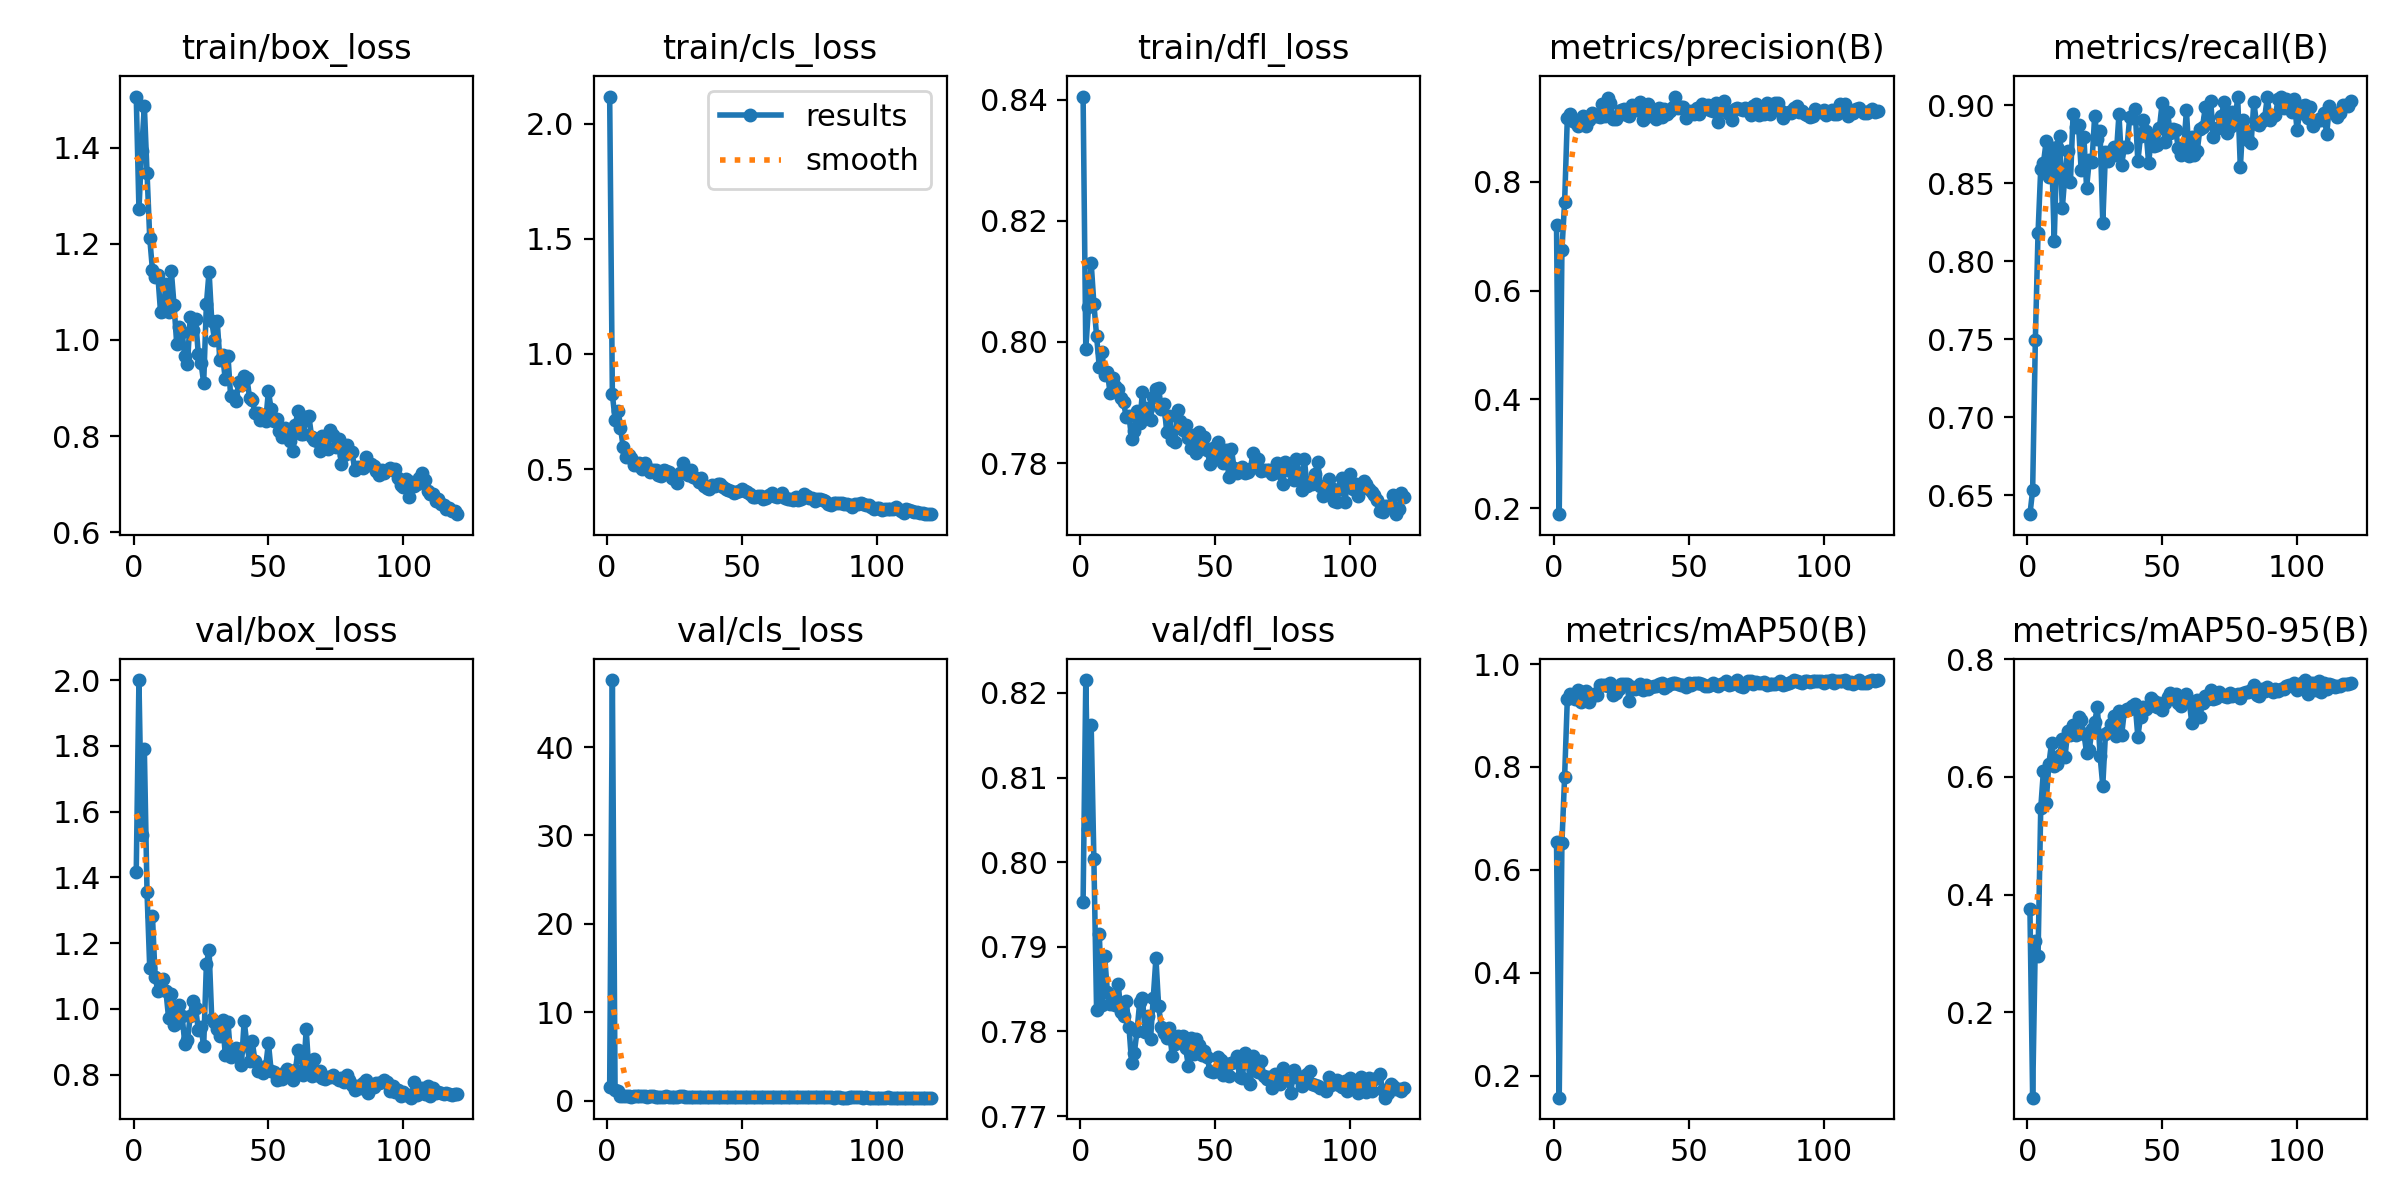

The data file committed next to this chart (first rows):
epoch, time, train/box_loss, train/cls_loss, train/dfl_loss, metrics/precision(B), metrics/recall(B), metrics/mAP50(B), metrics/mAP50-95(B), val/box_loss, val/cls_loss, val/dfl_loss, lr/pg0, lr/pg1, lr/pg2
1, 13.31, 1.506, 2.117, 0.8405, 0.7207, 0.6377, 0.6546, 0.375, 1.417, 1.515, 0.7954, 0.00062, 0.00062, 0.00062
2, 29.02, 1.271, 0.825, 0.7988, 0.189, 0.653, 0.1575, 0.05491, 2, 47.57, 0.8215, 0.00125, 0.00125, 0.00125
3, 47.45, 1.393, 0.7151, 0.8057, 0.6741, 0.7493, 0.6522, 0.3216, 1.53, 1.184, 0.8039, 0.001869, 0.001869, 0.001869
4, 67.08, 1.487, 0.7541, 0.813, 0.7623, 0.8181, 0.781, 0.2954, 1.79, 1.164, 0.8162, 0.00195, 0.00195, 0.00195
5, 84.89, 1.348, 0.6797, 0.8063, 0.9164, 0.8594, 0.9312, 0.5467, 1.354, 0.5984, 0.8003, 0.001934, 0.001934, 0.001934
6, 102, 1.212, 0.5978, 0.801, 0.9243, 0.8629, 0.9409, 0.6105, 1.125, 0.5744, 0.7825, 0.001917, 0.001917, 0.001917
7, 120.5, 1.146, 0.5545, 0.7958, 0.9124, 0.8769, 0.9366, 0.5557, 1.284, 0.6032, 0.7916, 0.001901, 0.001901, 0.001901
8, 133.7, 1.13, 0.5629, 0.7983, 0.9098, 0.8542, 0.9316, 0.6212, 1.097, 0.5406, 0.7831, 0.001885, 0.001885, 0.001885
9, 151, 1.135, 0.5497, 0.7945, 0.9026, 0.8725, 0.9497, 0.6576, 1.055, 0.4901, 0.7889, 0.001868, 0.001868, 0.001868
10, 169.2, 1.058, 0.5171, 0.7951, 0.9151, 0.8131, 0.9263, 0.6183, 1.065, 0.5465, 0.7847, 0.001852, 0.001852, 0.001852
11, 185.9, 1.06, 0.5164, 0.7915, 0.9203, 0.8734, 0.9464, 0.6218, 1.09, 0.4956, 0.7833, 0.001835, 0.001835, 0.001835
12, 199.4, 1.117, 0.5282, 0.7941, 0.9024, 0.8803, 0.9477, 0.6364, 1.054, 0.4986, 0.7842, 0.001819, 0.001819, 0.001819
13, 210.1, 1.058, 0.5004, 0.7927, 0.913, 0.8341, 0.9261, 0.6647, 0.9711, 0.5114, 0.7832, 0.001802, 0.001802, 0.001802
14, 220.9, 1.144, 0.528, 0.7923, 0.9267, 0.8559, 0.9371, 0.6339, 1.046, 0.5139, 0.7856, 0.001785, 0.001785, 0.001785
15, 231.6, 1.073, 0.5045, 0.7908, 0.9207, 0.8707, 0.9419, 0.6779, 0.9508, 0.4784, 0.7823, 0.001769, 0.001769, 0.001769
16, 242.4, 0.9918, 0.4888, 0.7901, 0.9214, 0.8507, 0.9407, 0.6716, 0.9563, 0.496, 0.7819, 0.001752, 0.001752, 0.001752
17, 253.2, 1.027, 0.4949, 0.7876, 0.9192, 0.8947, 0.9592, 0.6884, 1.012, 0.4931, 0.7836, 0.001736, 0.001736, 0.001736
18, 264.6, 1.016, 0.4943, 0.7878, 0.9433, 0.8861, 0.9598, 0.6704, 0.9786, 0.4653, 0.7806, 0.00172, 0.00172, 0.00172
19, 275.4, 0.9659, 0.4763, 0.7841, 0.9203, 0.8877, 0.9589, 0.7025, 0.894, 0.4488, 0.7763, 0.001703, 0.001703, 0.001703
20, 286.2, 0.9502, 0.4686, 0.7853, 0.9544, 0.8582, 0.9575, 0.696, 0.9041, 0.4603, 0.7775, 0.001687, 0.001687, 0.001687
21, 296.9, 1.047, 0.4957, 0.7887, 0.9438, 0.8797, 0.9639, 0.6734, 0.9779, 0.4706, 0.7801, 0.00167, 0.00167, 0.00167
22, 311.2, 1.02, 0.491, 0.7867, 0.9152, 0.8472, 0.9389, 0.6411, 1.022, 0.516, 0.7835, 0.001654, 0.001654, 0.001654
23, 328.2, 1.044, 0.4884, 0.7917, 0.915, 0.8649, 0.944, 0.6458, 1.003, 0.4702, 0.7839, 0.001637, 0.001637, 0.001637
24, 344.1, 0.9706, 0.4622, 0.7884, 0.9217, 0.8638, 0.9509, 0.6815, 0.936, 0.4654, 0.7799, 0.00162, 0.00162, 0.00162
25, 360.6, 0.9529, 0.4565, 0.7891, 0.9325, 0.8934, 0.9617, 0.6929, 0.945, 0.4519, 0.7819, 0.001604, 0.001604, 0.001604
26, 377, 0.9105, 0.4409, 0.7871, 0.9337, 0.8786, 0.9604, 0.719, 0.8855, 0.4497, 0.7791, 0.001587, 0.001587, 0.001587
27, 393.9, 1.074, 0.4849, 0.791, 0.9233, 0.8835, 0.9608, 0.6356, 1.135, 0.4974, 0.7839, 0.001571, 0.001571, 0.001571
28, 411.6, 1.142, 0.5268, 0.7923, 0.9211, 0.8245, 0.9286, 0.5851, 1.179, 0.5486, 0.7887, 0.001554, 0.001554, 0.001554
29, 429.4, 1.038, 0.4885, 0.7924, 0.9405, 0.8699, 0.9548, 0.6737, 0.9681, 0.4557, 0.783, 0.001538, 0.001538, 0.001538
30, 445.9, 1, 0.4725, 0.7889, 0.9382, 0.8646, 0.9507, 0.6755, 0.9602, 0.4688, 0.7806, 0.001522, 0.001522, 0.001522
31, 462.9, 1.04, 0.4982, 0.7897, 0.9317, 0.8707, 0.9527, 0.6893, 0.9394, 0.4605, 0.7799, 0.001505, 0.001505, 0.001505
32, 480.1, 0.9585, 0.4651, 0.7852, 0.947, 0.8734, 0.9607, 0.7031, 0.9181, 0.4491, 0.7792, 0.001489, 0.001489, 0.001489
33, 497, 0.969, 0.4633, 0.7878, 0.9142, 0.8681, 0.9496, 0.6699, 0.9649, 0.4667, 0.7804, 0.001472, 0.001472, 0.001472
34, 513.4, 0.9177, 0.4419, 0.7838, 0.9181, 0.8943, 0.9584, 0.7119, 0.8606, 0.434, 0.7772, 0.001455, 0.001455, 0.001455
35, 530.1, 0.9672, 0.4605, 0.7834, 0.9436, 0.8621, 0.9524, 0.6712, 0.9613, 0.4594, 0.7786, 0.001439, 0.001439, 0.001439
36, 546.9, 0.8826, 0.427, 0.7887, 0.9337, 0.8732, 0.9557, 0.7122, 0.8532, 0.4297, 0.7795, 0.001422, 0.001422, 0.001422
37, 563.5, 0.8825, 0.4184, 0.7869, 0.9323, 0.8734, 0.9579, 0.7162, 0.8756, 0.4275, 0.7791, 0.001406, 0.001406, 0.001406
38, 578.3, 0.8736, 0.4133, 0.7855, 0.915, 0.8926, 0.9572, 0.7159, 0.8819, 0.4202, 0.7795, 0.001389, 0.001389, 0.001389
39, 589.1, 0.9118, 0.4293, 0.7862, 0.935, 0.8919, 0.9607, 0.7197, 0.8768, 0.4288, 0.7781, 0.001373, 0.001373, 0.001373
40, 599.9, 0.9056, 0.4267, 0.7842, 0.9191, 0.8978, 0.9624, 0.7242, 0.8303, 0.4209, 0.776, 0.001357, 0.001357, 0.001357
41, 610.6, 0.9245, 0.4366, 0.7825, 0.9339, 0.8641, 0.9533, 0.6683, 0.963, 0.4537, 0.7793, 0.00134, 0.00134, 0.00134
42, 621.8, 0.9217, 0.4375, 0.7846, 0.9239, 0.8804, 0.9564, 0.7024, 0.8931, 0.4382, 0.7774, 0.001324, 0.001324, 0.001324
43, 632.6, 0.8799, 0.4244, 0.7817, 0.9302, 0.8908, 0.9617, 0.7183, 0.8408, 0.412, 0.7791, 0.001307, 0.001307, 0.001307
44, 643.4, 0.876, 0.4153, 0.7851, 0.9376, 0.8838, 0.9628, 0.7151, 0.9007, 0.4427, 0.7784, 0.00129, 0.00129, 0.00129
45, 654.2, 0.8484, 0.4079, 0.7835, 0.9565, 0.8631, 0.9631, 0.7211, 0.8423, 0.4145, 0.7773, 0.001274, 0.001274, 0.001274
46, 664.9, 0.8473, 0.4029, 0.7842, 0.9354, 0.8795, 0.9603, 0.7333, 0.8121, 0.4045, 0.7778, 0.001257, 0.001257, 0.001257
47, 675.7, 0.8327, 0.3951, 0.7822, 0.9373, 0.874, 0.959, 0.7287, 0.8155, 0.4083, 0.777, 0.001241, 0.001241, 0.001241
48, 686.6, 0.8432, 0.4024, 0.7799, 0.9364, 0.8744, 0.959, 0.7192, 0.8052, 0.4082, 0.7753, 0.001224, 0.001224, 0.001224
49, 697.4, 0.8311, 0.4042, 0.7825, 0.9167, 0.8856, 0.9563, 0.7252, 0.825, 0.4234, 0.7752, 0.001208, 0.001208, 0.001208
50, 708.1, 0.8939, 0.4142, 0.7807, 0.9238, 0.9013, 0.9625, 0.7133, 0.8964, 0.433, 0.7753, 0.001192, 0.001192, 0.001192
51, 719.1, 0.8557, 0.4051, 0.7834, 0.9305, 0.8764, 0.9591, 0.7252, 0.8115, 0.4135, 0.777, 0.001175, 0.001175, 0.001175
52, 729.8, 0.8321, 0.3984, 0.782, 0.9243, 0.8958, 0.9635, 0.736, 0.8075, 0.4081, 0.7766, 0.001159, 0.001159, 0.001159
53, 740.5, 0.8365, 0.3929, 0.78, 0.9352, 0.8824, 0.9637, 0.7418, 0.7833, 0.3999, 0.7749, 0.001142, 0.001142, 0.001142
54, 751.2, 0.8104, 0.3783, 0.7822, 0.9251, 0.8846, 0.9623, 0.7362, 0.785, 0.3901, 0.7762, 0.001125, 0.001125, 0.001125
55, 762, 0.7987, 0.3795, 0.7778, 0.9423, 0.8843, 0.9618, 0.7417, 0.7857, 0.394, 0.7748, 0.001109, 0.001109, 0.001109
56, 772.8, 0.8159, 0.3823, 0.7822, 0.9349, 0.8725, 0.9579, 0.7261, 0.8089, 0.4015, 0.7762, 0.001092, 0.001092, 0.001092
57, 783.5, 0.8133, 0.3822, 0.7791, 0.9411, 0.8681, 0.9581, 0.7212, 0.8164, 0.4028, 0.7763, 0.001076, 0.001076, 0.001076
58, 794.3, 0.7908, 0.3721, 0.7783, 0.9324, 0.8716, 0.9584, 0.7332, 0.7979, 0.4012, 0.7771, 0.001059, 0.001059, 0.001059
59, 804.9, 0.7696, 0.3761, 0.7787, 0.9301, 0.8969, 0.9627, 0.7402, 0.7824, 0.3898, 0.7746, 0.001043, 0.001043, 0.001043
60, 815.5, 0.8239, 0.3867, 0.7794, 0.9448, 0.8677, 0.9593, 0.7296, 0.8139, 0.4068, 0.7744, 0.001027, 0.001027, 0.001027
... 60 more rows
